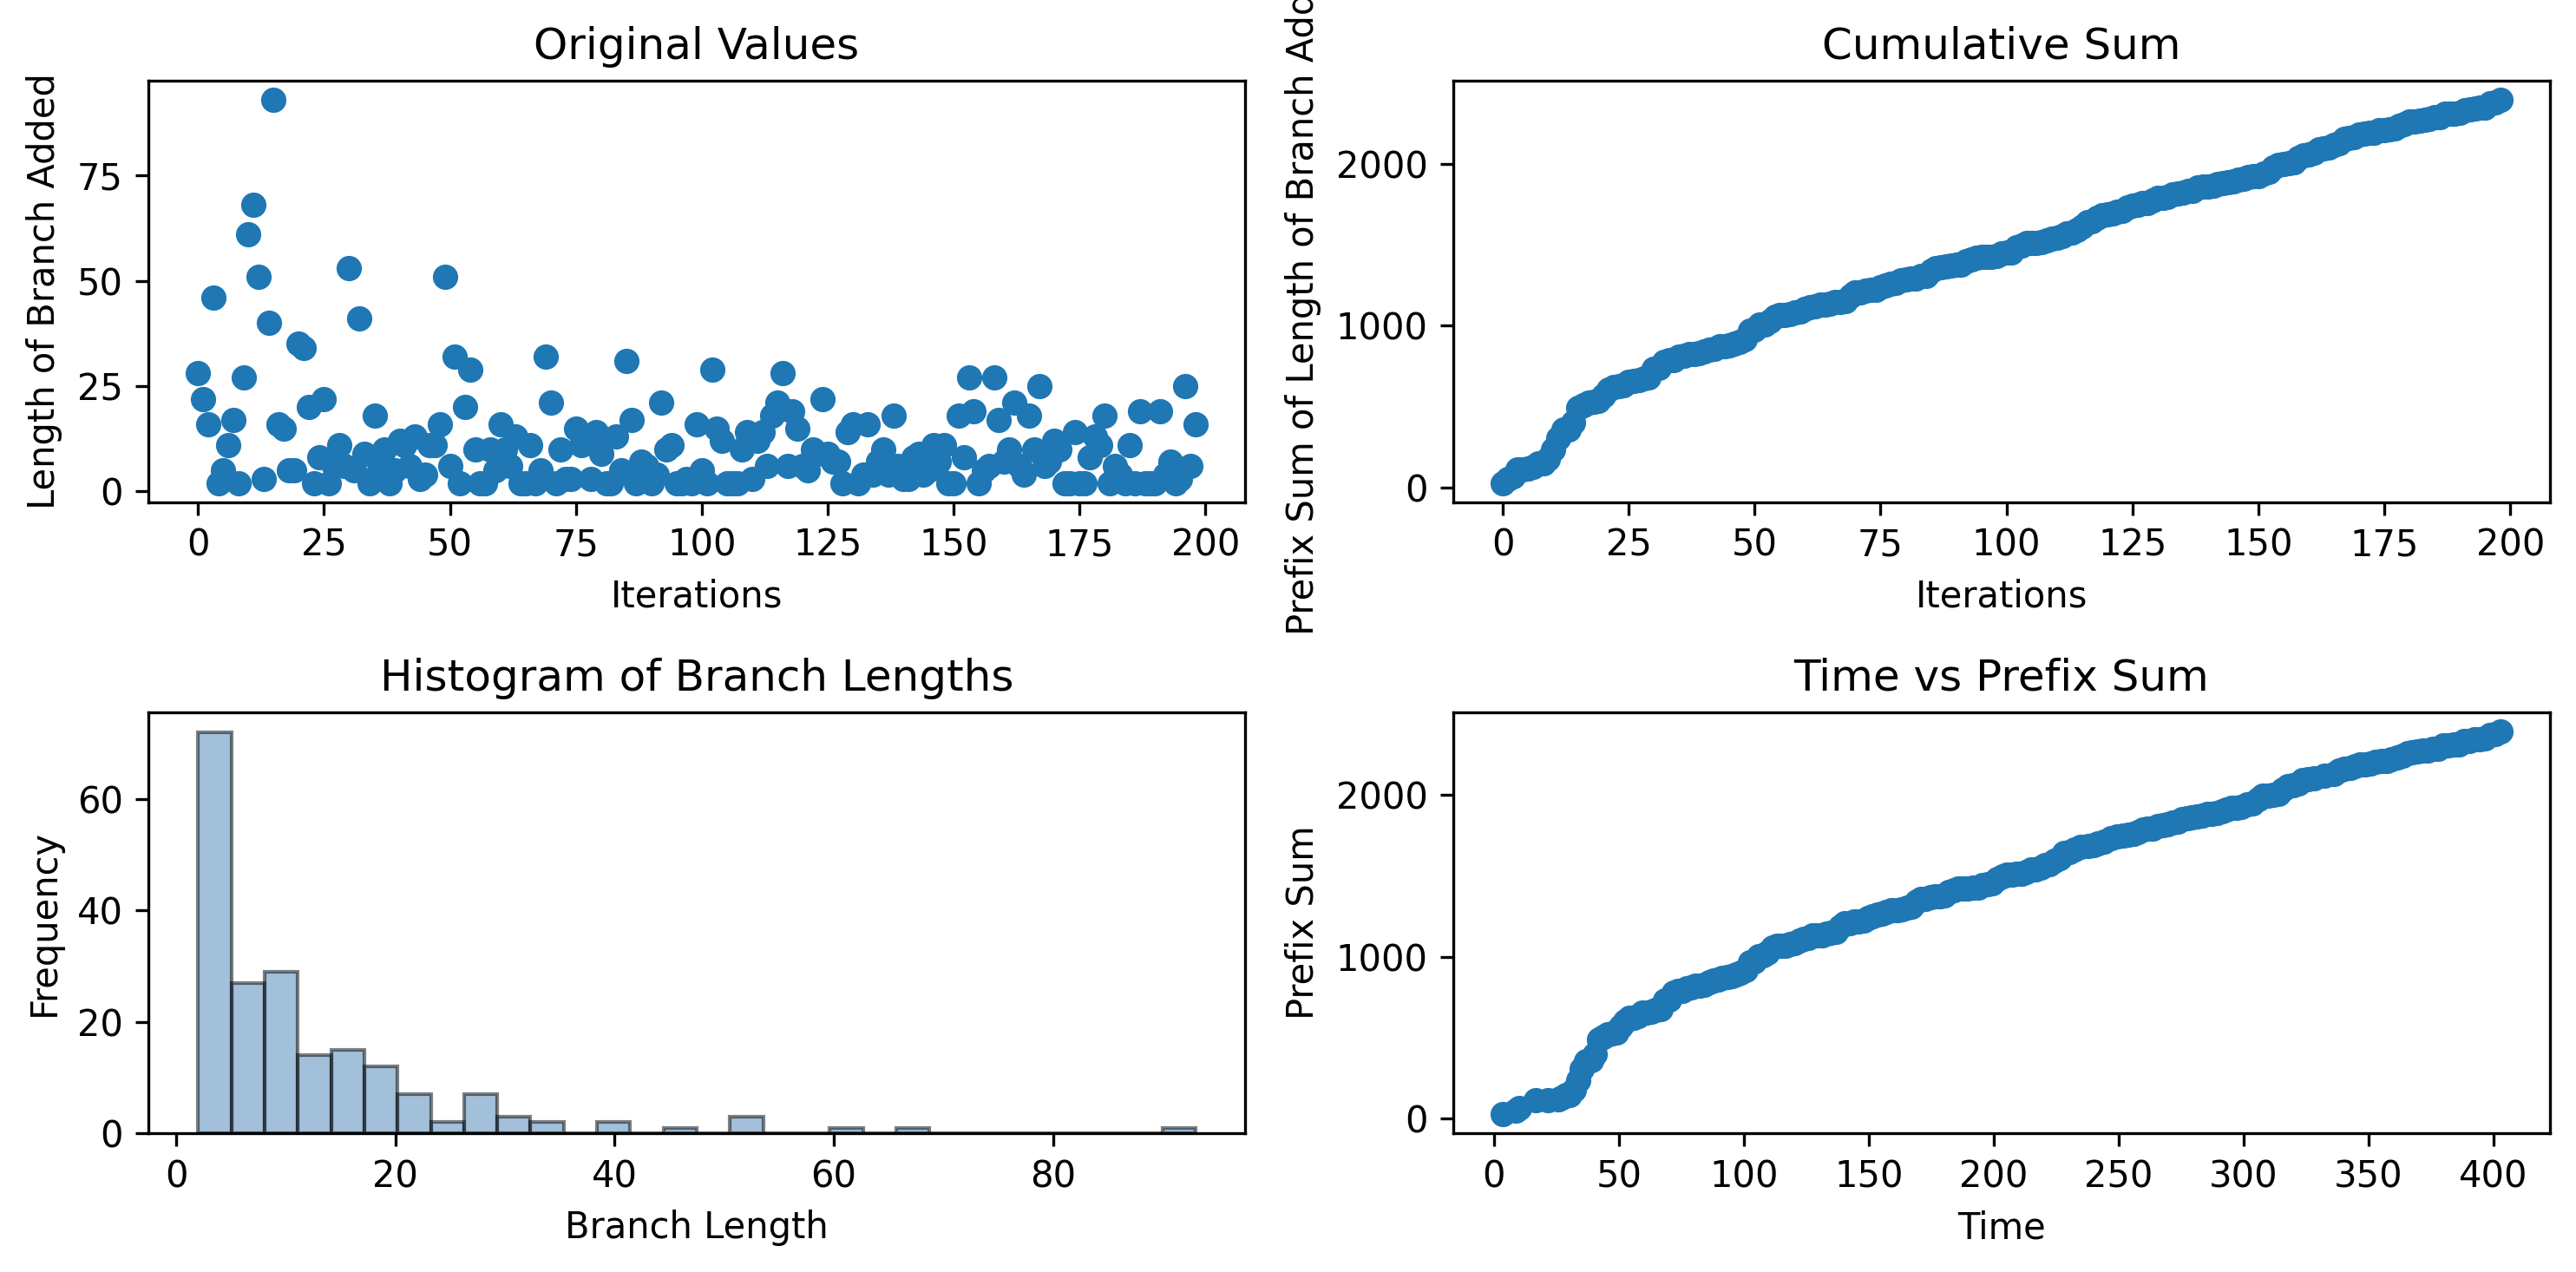

The file beside this chart, header and first rows:
28, 22, 16, 46, 2, 5, 11, 17, 2, 27, 61, 68, 51, 3, 40, 93, 16, 15, 5, 5, 35, 34, 20, 2
3.589, 8.76, 10.21, 16.78, 21.49, 25.79, 27.28, 28.78, 30.29, 32.11, 33.64, 35.19, 36.8, 38.88, 40.49, 42.12, 43.81, 45.48, 47.17, 49.18, 50.86, 52.57, 54.28, 55.99
